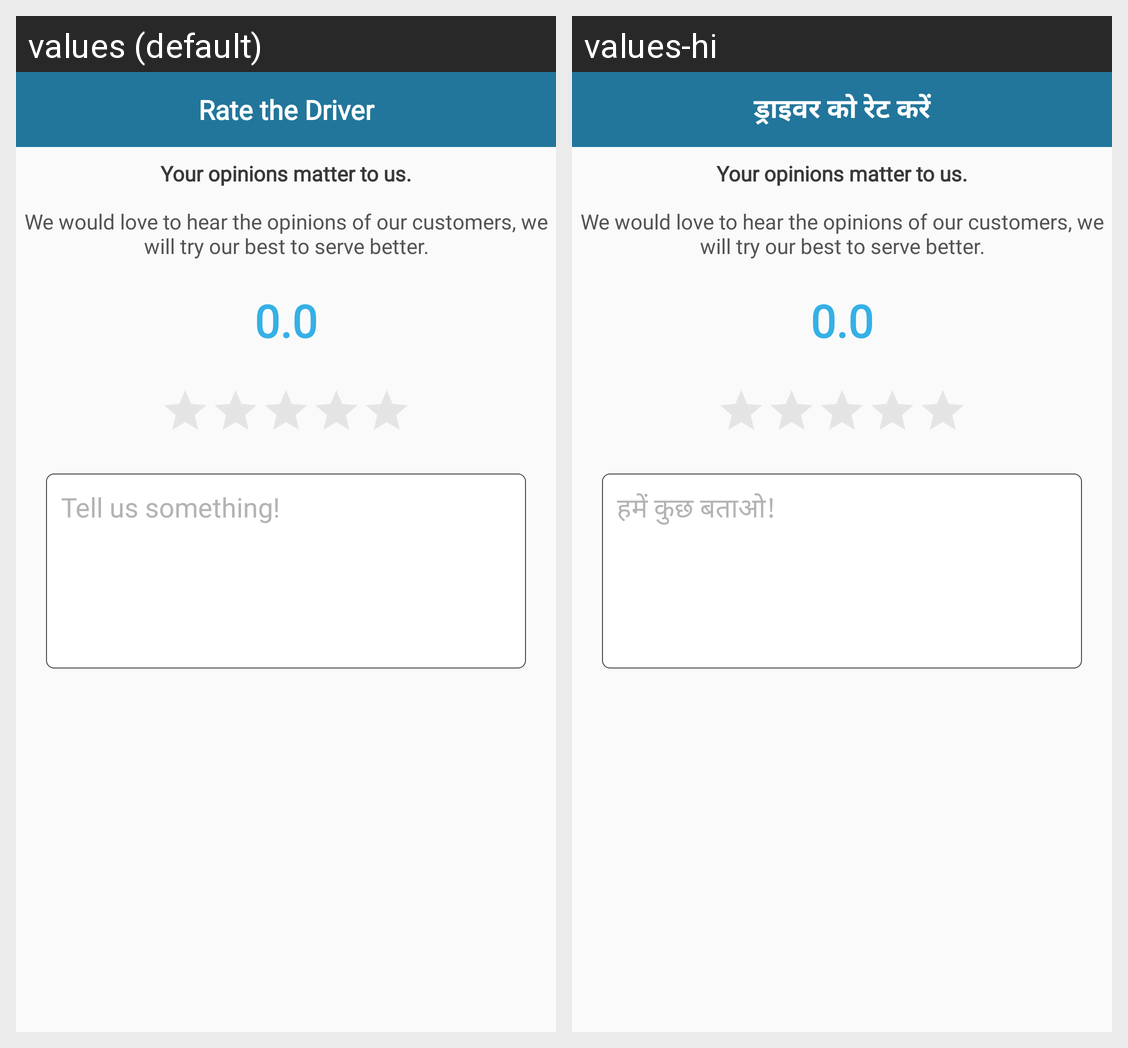

Here is an Android app screen in its default locale and in the app's own translations. Write out the translated-string differences for the strings that appear on this screen.
Android screen res/layout/popup_rating.xml rendered under 2 locales, left to right: values (default), values-hi. Device: Nexus 5 (rendered at 1080×1920; each locale shown at half size, 540×960, under a caption strip naming it); theme AppTheme.
Strings drawn on this screen, with the default value and each locale's value (text and hints the layout hard-codes, and strings that could not be matched under every locale, appear in the picture but are not listed):

rate_the_driver
  values: Rate the Driver
  values-hi: ड्राइवर को रेट करें

tell_us_something
  values: Tell us something!
  values-hi: हमें कुछ बताओ!
